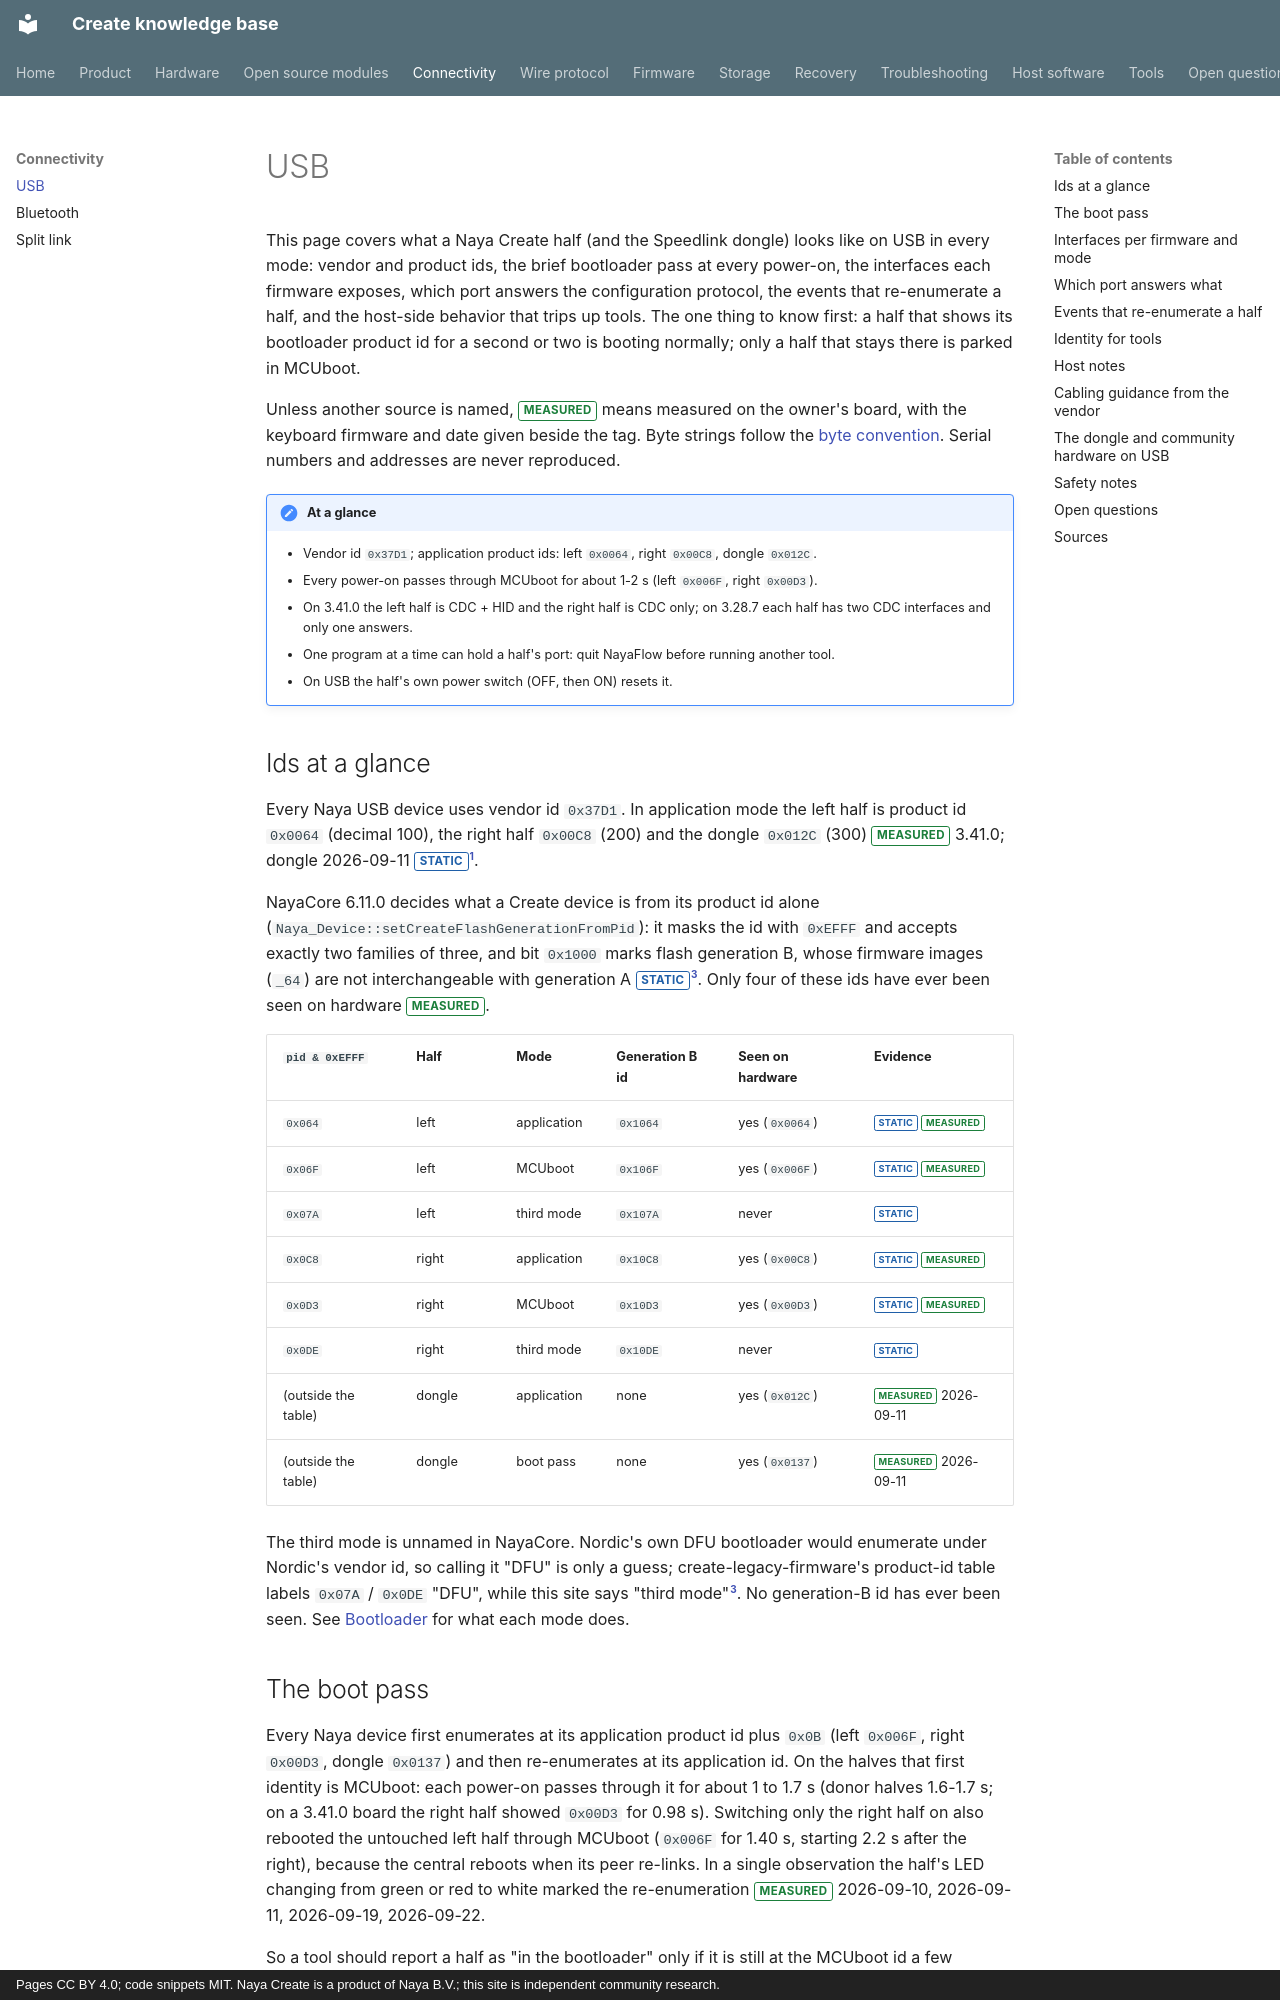

repository: create-collective/Create-knowledge-base · page: connectivity/usb/index.html · generator: mkdocs · copyright: Pages CC BY 4.0; code snippets MIT. Naya Create is a product of Naya B.V.; this site is independent community research.

# USB

This page covers what a Naya Create half (and the Speedlink dongle) looks like on USB in every mode:
vendor and product ids, the brief bootloader pass at every power-on, the interfaces each firmware
exposes, which port answers the configuration protocol, the events that re-enumerate a half, and the
host-side behavior that trips up tools. The one thing to know first: a half that shows its bootloader
product id for a second or two is booting normally; only a half that stays there is parked in MCUboot.

Unless another source is named, <span class="tag measured">MEASURED</span> means measured on the
owner's board, with the keyboard firmware and date given beside the tag. Byte strings follow the
[byte convention](../protocol/transport.md#byte-convention). Serial numbers and addresses are never
reproduced.

!!! note "At a glance"
    - Vendor id `0x37D1`; application product ids: left `0x0064`, right `0x00C8`, dongle `0x012C`.
    - Every power-on passes through MCUboot for about 1-2 s (left `0x006F`, right `0x00D3`).
    - On 3.41.0 the left half is CDC + HID and the right half is CDC only; on 3.28.7 each half has two CDC interfaces and only one answers.
    - One program at a time can hold a half's port: quit NayaFlow before running another tool.
    - On USB the half's own power switch (OFF, then ON) resets it.

## Ids at a glance

<!--US-01-->Every Naya USB device uses vendor id `0x37D1`. In application mode the left half is product
id `0x0064` (decimal 100), the right half `0x00C8` (200) and the dongle `0x012C` (300)
<span class="tag measured">MEASURED</span> 3.41.0; dongle 2026-09-11
<span class="tag static">STATIC</span>[^nx].

<!--US-02-->NayaCore 6.11.0 decides what a Create device is from its product id alone
(`Naya_Device::setCreateFlashGenerationFromPid`): it masks the id with `0xEFFF` and accepts exactly
two families of three, and bit `0x1000` marks flash generation B, whose firmware images (`_64`) are
not interchangeable with generation A <span class="tag static">STATIC</span>[^fp-pid]. Only four of
these ids have ever been seen on hardware <span class="tag measured">MEASURED</span>.

| `pid & 0xEFFF` | Half | Mode | Generation B id | Seen on hardware | Evidence |
|---|---|---|---|---|---|
| `0x064` | left | application | `0x1064` | yes (`0x0064`) | <span class="tag static">STATIC</span> <span class="tag measured">MEASURED</span> |
| `0x06F` | left | MCUboot | `0x106F` | yes (`0x006F`) | <span class="tag static">STATIC</span> <span class="tag measured">MEASURED</span> |
| `0x07A` | left | third mode | `0x107A` | never | <span class="tag static">STATIC</span> |
| `0x0C8` | right | application | `0x10C8` | yes (`0x00C8`) | <span class="tag static">STATIC</span> <span class="tag measured">MEASURED</span> |
| `0x0D3` | right | MCUboot | `0x10D3` | yes (`0x00D3`) | <span class="tag static">STATIC</span> <span class="tag measured">MEASURED</span> |
| `0x0DE` | right | third mode | `0x10DE` | never | <span class="tag static">STATIC</span> |
| (outside the table) | dongle | application | none | yes (`0x012C`) | <span class="tag measured">MEASURED</span> 2026-09-11 |
| (outside the table) | dongle | boot pass | none | yes (`0x0137`) | <span class="tag measured">MEASURED</span> 2026-09-11 |

The third mode is unnamed in NayaCore. Nordic's own DFU bootloader would enumerate under Nordic's
vendor id, so calling it "DFU" is only a guess; create-legacy-firmware's product-id table labels `0x07A` /
`0x0DE` "DFU", while this site says "third mode"[^fp-pid]. No generation-B id has ever been seen.
See [Bootloader](../firmware/bootloader.md) for what each mode does.
